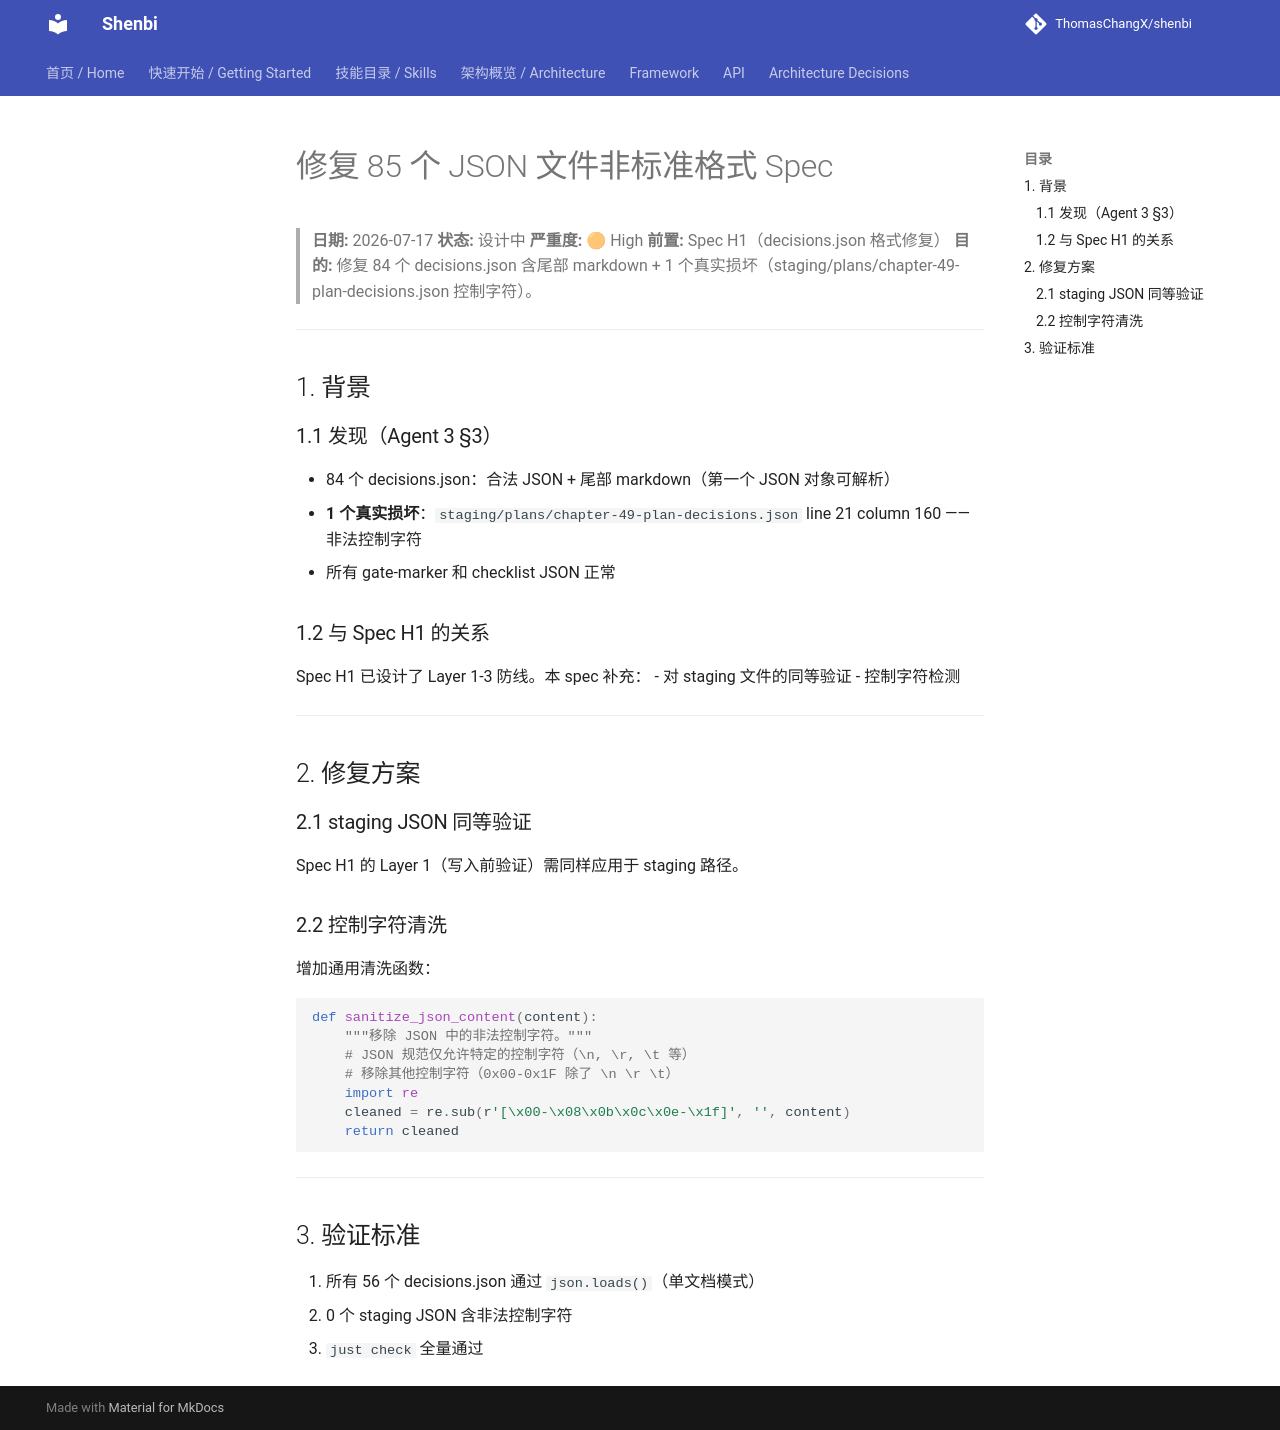

repository: ThomasChangX/shenbi · page: superpowers/specs/archive/2026-07-17-fix-json-nonstandard-format-design/index.html · generator: mkdocs

# 修复 85 个 JSON 文件非标准格式 Spec

> **日期:** 2026-07-17
> **状态:** 设计中
> **严重度:** 🟠 High
> **前置:** Spec H1（decisions.json 格式修复）
> **目的:** 修复 84 个 decisions.json 含尾部 markdown + 1 个真实损坏（staging/plans/chapter-49-plan-decisions.json 控制字符）。

---

## 1. 背景

### 1.1 发现（Agent 3 §3）

- 84 个 decisions.json：合法 JSON + 尾部 markdown（第一个 JSON 对象可解析）
- **1 个真实损坏**：`staging/plans/chapter-49-plan-decisions.json` line 21 column 160 —— 非法控制字符
- 所有 gate-marker 和 checklist JSON 正常

### 1.2 与 Spec H1 的关系

Spec H1 已设计了 Layer 1-3 防线。本 spec 补充：
- 对 staging 文件的同等验证
- 控制字符检测

---

## 2. 修复方案

### 2.1 staging JSON 同等验证

Spec H1 的 Layer 1（写入前验证）需同样应用于 staging 路径。

### 2.2 控制字符清洗

增加通用清洗函数：

```python
def sanitize_json_content(content):
    """移除 JSON 中的非法控制字符。"""
    # JSON 规范仅允许特定的控制字符（\n, \r, \t 等）
    # 移除其他控制字符（0x00-0x1F 除了 \n \r \t）
    import re
    cleaned = re.sub(r'[\x00-\x08\x0b\x0c\x0e-\x1f]', '', content)
    return cleaned
```

---

## 3. 验证标准

1. 所有 56 个 decisions.json 通过 `json.loads()`（单文档模式）
2. 0 个 staging JSON 含非法控制字符
3. `just check` 全量通过
